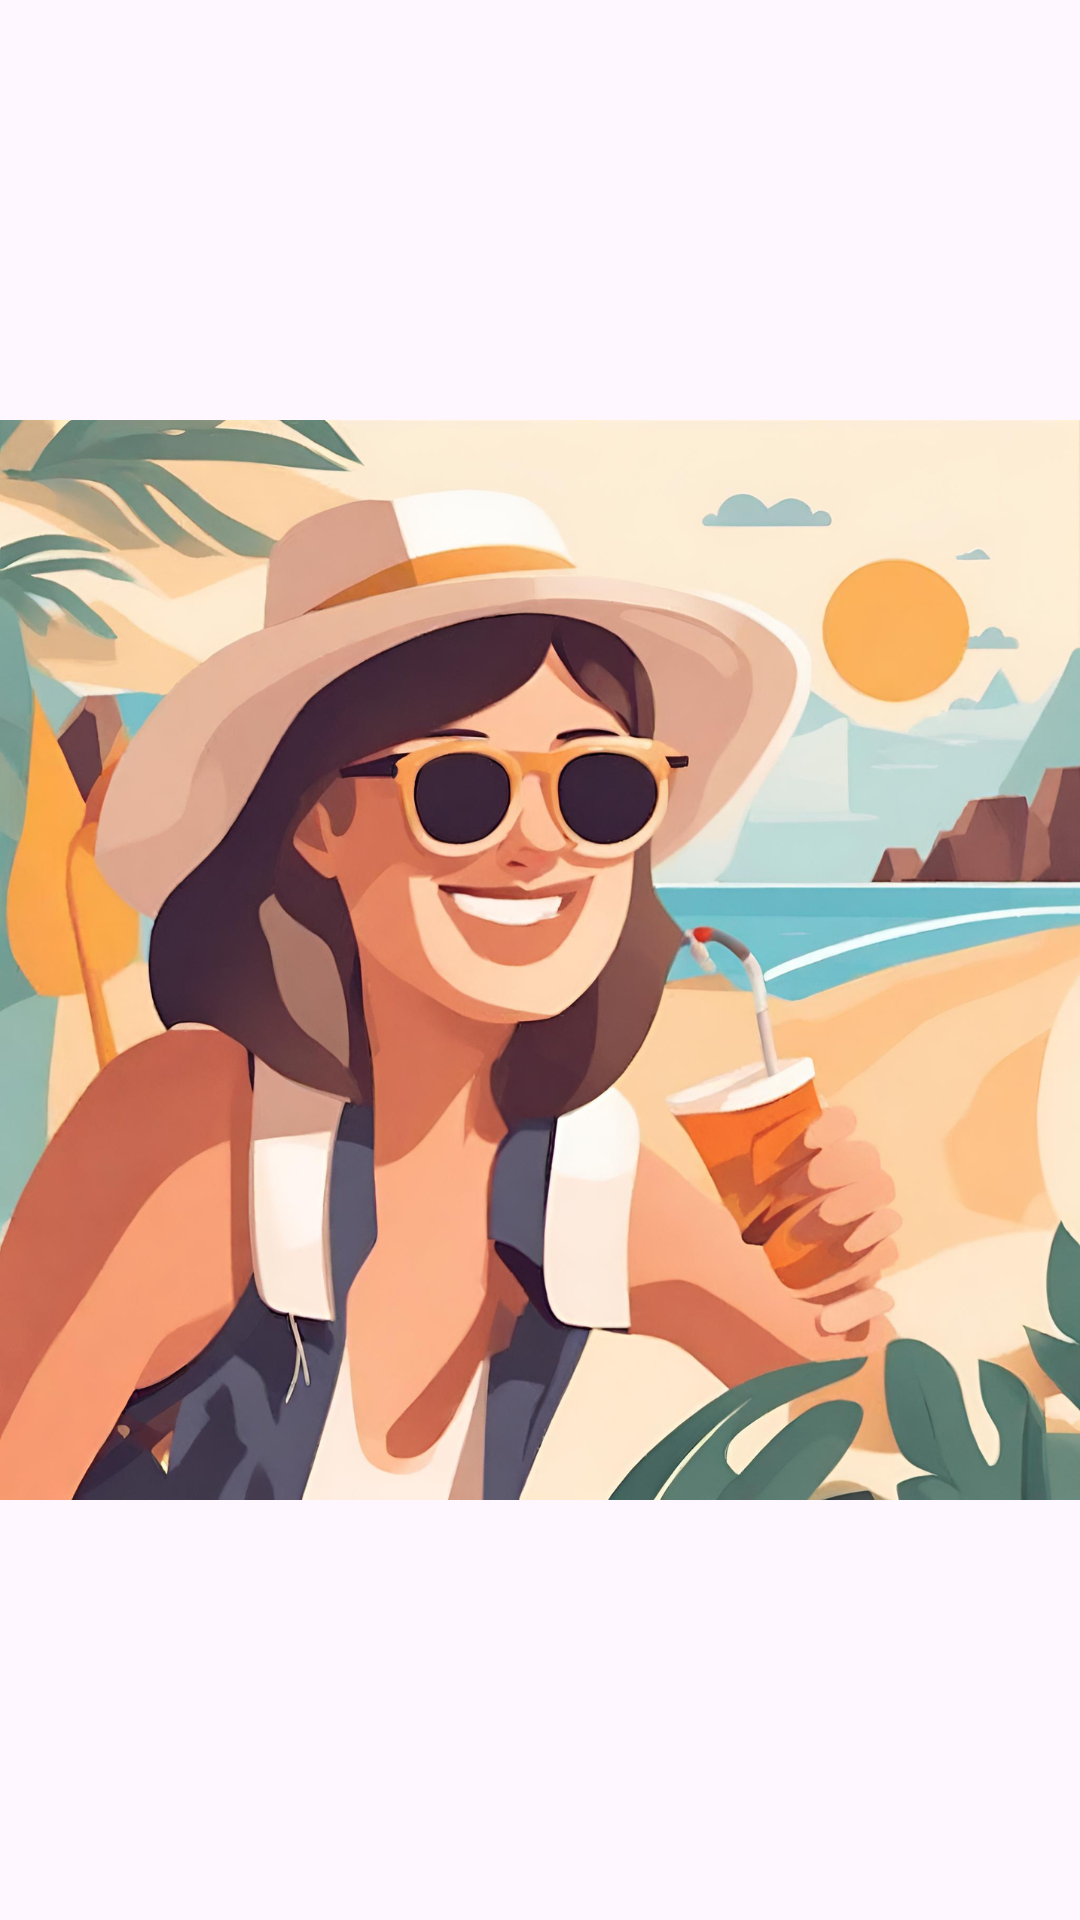

This screen was rendered from an Android layout file. Write that file and the resources it references.
<!-- AndroidManifest.xml: application theme Theme.Nirvana -->
<!-- res/layout/toolbar_header.xml -->
<?xml version="1.0" encoding="utf-8"?>
<androidx.appcompat.widget.LinearLayoutCompat
    xmlns:android="http://schemas.android.com/apk/res/android"
    xmlns:app="http://schemas.android.com/apk/res-auto"
    android:layout_width="match_parent"
    android:layout_height="match_parent">

    <ImageView
        android:id="@+id/imageView2"
        android:layout_width="wrap_content"
        android:layout_height="wrap_content"
        app:srcCompat="@drawable/profile" />
</androidx.appcompat.widget.LinearLayoutCompat>
<!-- resources referenced by this layout -->
<resources>
  <!-- drawable profile: png bitmap (drawable, 1003789 bytes) -->
  <style name="Theme.Nirvana" parent="Base.Theme.Nirvana" />
  <style name="Base.Theme.Nirvana" parent="Theme.Material3.DayNight.NoActionBar">
          
          
          <item name="android:statusBarColor" tools:targetApi="l">#DBBD9B</item>
      </style>
</resources>
